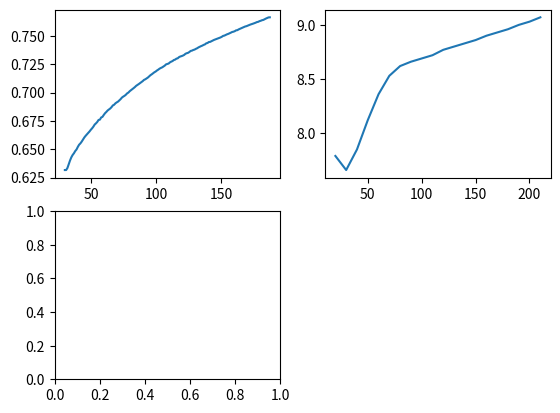

Recreate this plot in Python.
import numpy as np
import matplotlib.pyplot as plt
from os import listdir
from os.path import isfile, join


#region/
Cp_T = [29.48    ,
30.48    ,
31.48    ,
32.48    ,
33.48    ,
34.48    ,
35.48    ,
36.48    ,
37.48    ,
38.48    ,
39.48    ,
40.48    ,
41.48    ,
42.48    ,
43.48    ,
44.48    ,
45.48    ,
46.48    ,
47.48    ,
48.48    ,
49.48    ,
50.48    ,
51.48    ,
52.48    ,
53.48    ,
54.48    ,
55.48    ,
56.48    ,
57.48    ,
58.48    ,
59.48    ,
60.48    ,
61.48    ,
62.48    ,
63.48    ,
64.48    ,
65.48    ,
66.48    ,
67.48    ,
68.48    ,
69.48    ,
70.48    ,
71.48    ,
72.48    ,
73.48    ,
74.48    ,
75.48    ,
76.48    ,
77.48    ,
78.48    ,
79.48    ,
80.48    ,
81.48    ,
82.48    ,
83.48    ,
84.48    ,
85.48    ,
86.48    ,
87.48    ,
88.48    ,
89.48    ,
90.48    ,
91.48    ,
92.48    ,
93.48    ,
94.48    ,
95.48    ,
96.48    ,
97.48    ,
98.48    ,
99.48    ,
100.48    ,
101.48    ,
102.48    ,
103.48    ,
104.48    ,
105.48    ,
106.48    ,
107.48    ,
108.48    ,
109.48    ,
110.48    ,
111.48    ,
112.48    ,
113.48    ,
114.48    ,
115.48    ,
116.48    ,
117.48    ,
118.48    ,
119.48    ,
120.48    ,
121.48    ,
122.48    ,
123.48    ,
124.48    ,
125.48    ,
126.48    ,
127.48    ,
128.48    ,
129.48    ,
130.48    ,
131.48    ,
132.48    ,
133.48    ,
134.48    ,
135.48    ,
136.48    ,
137.48    ,
138.48    ,
139.48    ,
140.48    ,
141.48    ,
142.48    ,
143.48    ,
144.48    ,
145.48    ,
146.48    ,
147.48    ,
148.48    ,
149.48    ,
150.48    ,
151.48    ,
152.48    ,
153.48    ,
154.48    ,
155.48    ,
156.48    ,
157.48    ,
158.48    ,
159.48    ,
160.48    ,
161.48    ,
162.48    ,
163.48    ,
164.48    ,
165.48    ,
166.48    ,
167.48    ,
168.48    ,
169.48    ,
170.48    ,
171.48    ,
172.48    ,
173.48    ,
174.48    ,
175.48    ,
176.48    ,
177.48    ,
178.48    ,
179.48    ,
180.48    ,
181.48    ,
182.48    ,
183.48    ,
184.48    ,
185.48    ,
186.48    ,
187.48    
]


Cp = [0.63161    ,
0.63161    ,
0.63344    ,
0.6368    ,
0.64004    ,
0.64283    ,
0.64491    ,
0.64641    ,
0.64838    ,
0.64975    ,
0.65204    ,
0.65398    ,
0.65515    ,
0.65672    ,
0.65862    ,
0.66035    ,
0.6618    ,
0.66303    ,
0.66439    ,
0.66565    ,
0.66715    ,
0.66844    ,
0.66995    ,
0.67178    ,
0.67284    ,
0.6741    ,
0.67589    ,
0.67607    ,
0.67804    ,
0.67858    ,
0.68029    ,
0.68182    ,
0.68293    ,
0.68423    ,
0.68506    ,
0.68598    ,
0.68717    ,
0.68867    ,
0.68928    ,
0.69056    ,
0.69136    ,
0.69204    ,
0.6931    ,
0.69424    ,
0.69561    ,
0.69646    ,
0.69716    ,
0.69807    ,
0.69931    ,
0.70003    ,
0.70124    ,
0.70211    ,
0.70302    ,
0.70394    ,
0.70489    ,
0.706    ,
0.70675    ,
0.70756    ,
0.70839    ,
0.70931    ,
0.71011    ,
0.7112    ,
0.71174    ,
0.7125    ,
0.71328    ,
0.71431    ,
0.71539    ,
0.71616    ,
0.71708    ,
0.71795    ,
0.7186    ,
0.71953    ,
0.72026    ,
0.72113    ,
0.72176    ,
0.72227    ,
0.72304    ,
0.72381    ,
0.72491    ,
0.72527    ,
0.72567    ,
0.72669    ,
0.72733    ,
0.72784    ,
0.72876    ,
0.72912    ,
0.72997    ,
0.73029    ,
0.73131    ,
0.73189    ,
0.73223    ,
0.73269    ,
0.73329    ,
0.7343    ,
0.73479    ,
0.73513    ,
0.73587    ,
0.73679    ,
0.73707    ,
0.73764    ,
0.73798    ,
0.73864    ,
0.73916    ,
0.73992    ,
0.7405    ,
0.74104    ,
0.74151    ,
0.74214    ,
0.74258    ,
0.74352    ,
0.74381    ,
0.74466    ,
0.74479    ,
0.7454    ,
0.74592    ,
0.74653    ,
0.74697    ,
0.74751    ,
0.74788    ,
0.74837    ,
0.74871    ,
0.7493    ,
0.75007    ,
0.75035    ,
0.7509    ,
0.75147    ,
0.75187    ,
0.75238    ,
0.75295    ,
0.75354    ,
0.7538    ,
0.75425    ,
0.75497    ,
0.75515    ,
0.75584    ,
0.75633    ,
0.75676    ,
0.75727    ,
0.75776    ,
0.75838    ,
0.75867    ,
0.75915    ,
0.75953    ,
0.76009    ,
0.76042    ,
0.76085    ,
0.76128    ,
0.7617    ,
0.76225    ,
0.76249    ,
0.76309    ,
0.76344    ,
0.76393    ,
0.76418    ,
0.7648    ,
0.76539    ,
0.7659    ,
0.7664    ,
0.76649    
]
#endregion

#region/
CTE_T=[20.088    ,
30.088    ,
40.088    ,
50.088    ,
60.088    ,
70.088    ,
80.088    ,
90.088    ,
100.088    ,
110.088    ,
120.088    ,
130.088    ,
140.088    ,
150.088    ,
160.088    ,
170.088    ,
180.088    ,
190.088    ,
200.088    ,
210.088]


CTE = [7.79E-06    ,
7.66E-06    ,
7.85E-06    ,
8.12E-06    ,
8.36E-06    ,
8.53E-06    ,
8.62E-06    ,
8.66E-06    ,
8.69E-06    ,
8.72E-06    ,
8.77E-06    ,
8.80E-06    ,
8.83E-06    ,
8.86E-06    ,
8.90E-06    ,
8.93E-06    ,
8.96E-06    ,
9.00E-06    ,
9.03E-06    ,
9.07E-06]

#endregion

plt.subplot(2,2,1)
plt.plot(Cp_T,Cp)

plt.subplot(2,2,2)
plt.plot(CTE_T,np.multiply(1e6,CTE))

plt.subplot(2,2,3)


plt.show()